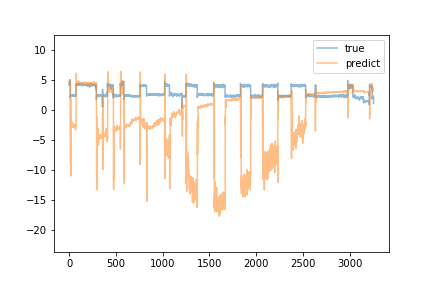

Data behind this chart, as committed beside it:
predict, true
4.753, 4.25
4.535, 4.36
4.36, 4.15
4.769, 4.45
4.535, 4.29
4.545, 4.32
4.701, 4.23
4.532, 4.4
4.54, 4.22
4.736, 4.38
4.474, 5.04
4.63, 2.0
3.63, 2.33
-3.422, 2.51
-8.798, 2.53
1.949, 2.41
-10.89, 2.47
-10.98, 2.4
-0.638, 2.36
-1.912, 2.34
-2.57, 2.37
-2.879, 2.36
-2.795, 2.46
-2.441, 2.35
-2.026, 2.32
-2.169, 2.4
-1.908, 2.38
-2.353, 2.38
-2.105, 2.41
-2.351, 2.38
-2.681, 2.41
-2.531, 2.52
-2.763, 2.42
-2.607, 2.41
-2.567, 2.41
-2.686, 2.32
-2.526, 2.53
-2.577, 2.45
-2.832, 2.54
-2.816, 2.56
-2.818, 2.46
-2.582, 2.33
-2.465, 2.31
-2.404, 2.44
-2.554, 2.43
-2.519, 2.49
-2.688, 2.47
-2.63, 2.42
-2.752, 2.46
-2.703, 2.56
-2.558, 2.51
-2.432, 2.57
-2.307, 2.46
-2.586, 2.41
-2.797, 2.37
-2.857, 2.35
-2.769, 2.39
-2.684, 2.35
-2.684, 2.52
-2.863, 2.42
... 3,198 more rows
